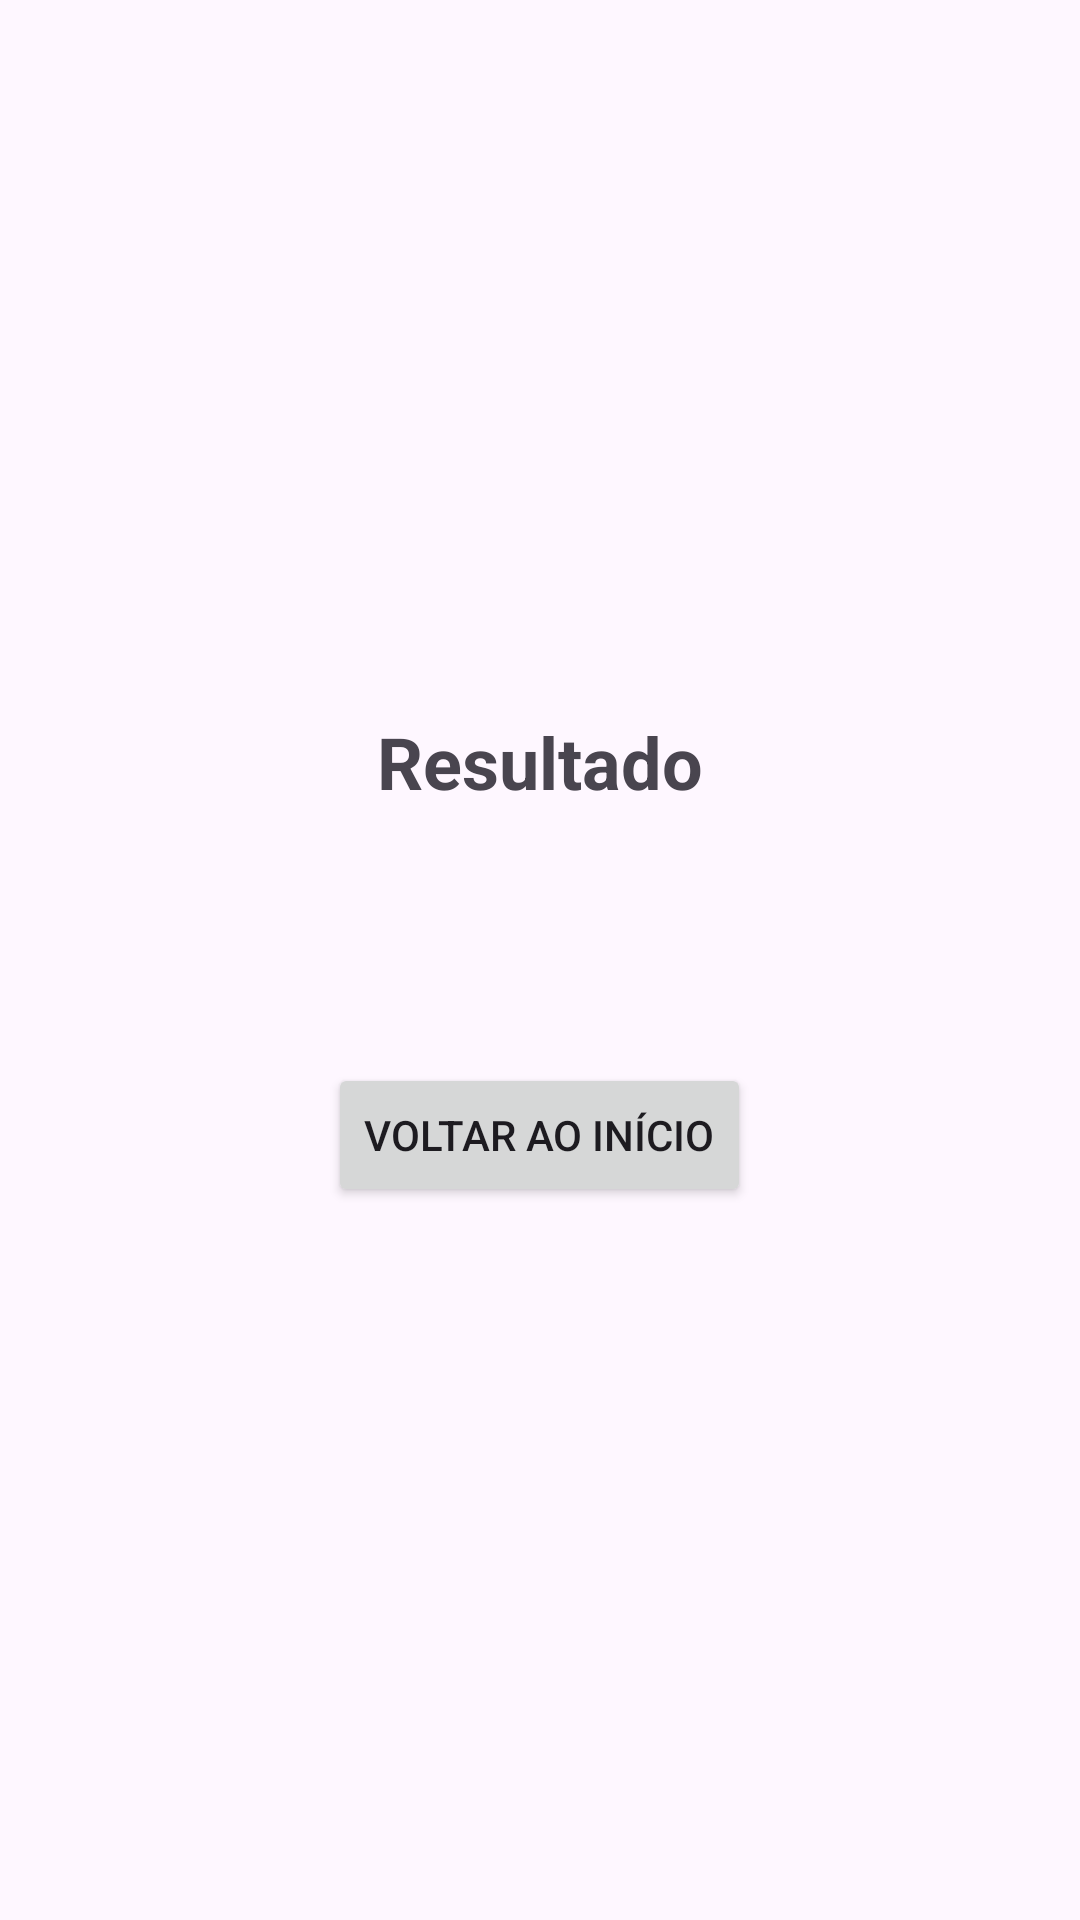

Reconstruct the res/layout file that produces this screen, plus the resources it refers to.
<!-- AndroidManifest.xml: application theme Theme.ANCORA -->
<!-- res/layout/activity_final.xml -->
<?xml version="1.0" encoding="utf-8"?>
<LinearLayout xmlns:android="http://schemas.android.com/apk/res/android"
    xmlns:tools="http://schemas.android.com/tools"
    android:layout_width="match_parent"
    android:layout_height="match_parent"
    android:orientation="vertical"
    android:padding="16dp"
    android:gravity="center"
    tools:context=".FinalActivity">

    <TextView
        android:id="@+id/tituloTextView"
        android:layout_width="wrap_content"
        android:layout_height="wrap_content"
        android:text="Resultado"
        android:textSize="24sp"
        android:textStyle="bold"
        android:layout_marginBottom="20dp"
        android:gravity="center"/>

    <TextView
        android:id="@+id/resultadoTextView"
        android:layout_width="wrap_content"
        android:layout_height="wrap_content"
        android:text=""
        android:textSize="18sp"
        android:gravity="center"
        android:layout_marginTop="10dp"
        android:layout_marginBottom="10dp"/>

    <Button
        android:id="@+id/btnVoltar"
        android:layout_width="wrap_content"
        android:layout_height="wrap_content"
        android:text="Voltar ao Início"
        android:layout_marginTop="20dp"/>

</LinearLayout>
<!-- resources referenced by this layout -->
<resources>
  <style name="Theme.ANCORA" parent="Base.Theme.ANCORA" />
  <style name="Base.Theme.ANCORA" parent="Theme.Material3.DayNight.NoActionBar">
          
          
      </style>
</resources>
